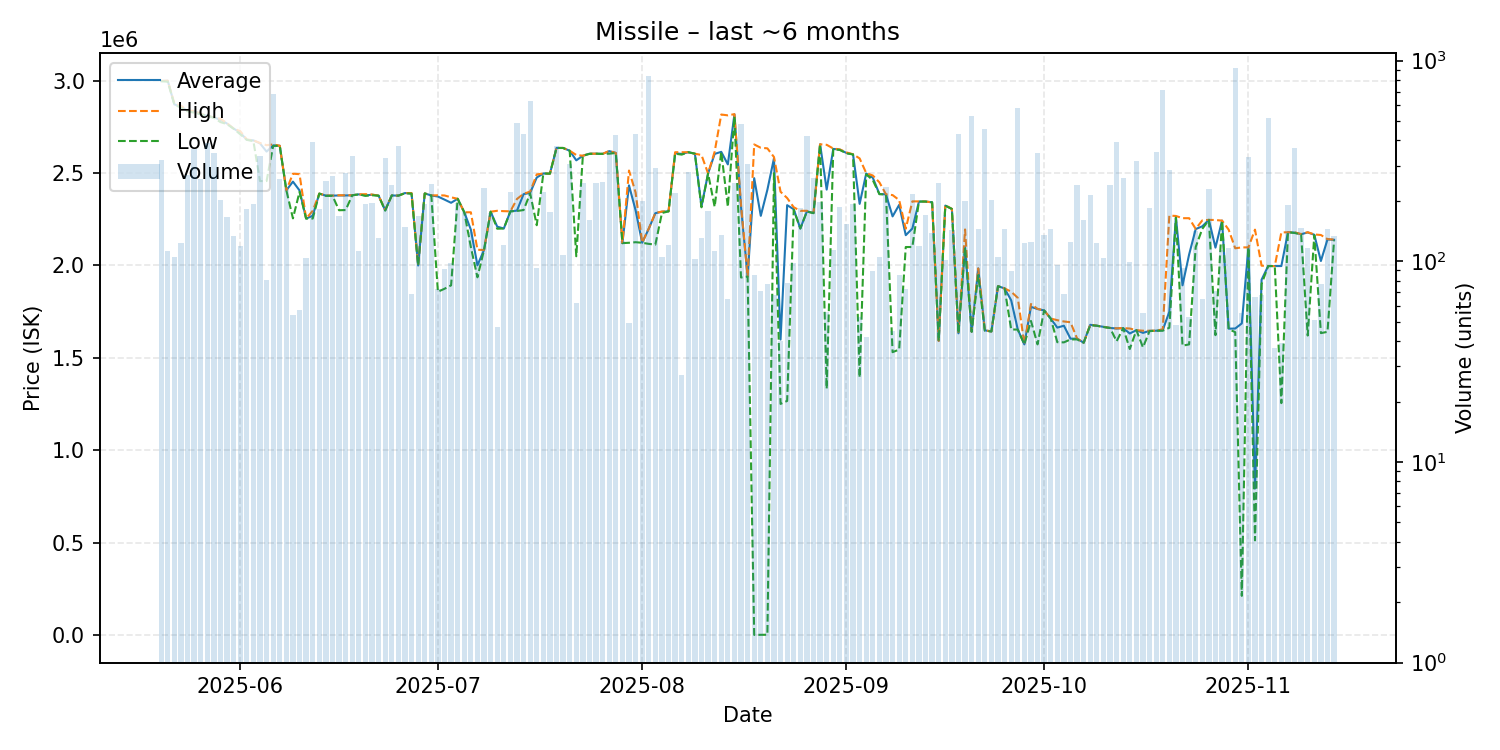

Source data for this figure (header and first rows):
date, average, highest, lowest, order_count, volume
2025-05-20, 2998000, 2999000, 2997000, 32, 320
2025-05-21, 3000000, 3000000, 2995000, 21, 113
2025-05-22, 2872000, 2878000, 2871000, 24, 105
2025-05-23, 2860000, 2865000, 2854000, 14, 124
2025-05-24, 2836000, 2837000, 2835000, 30, 269
2025-05-25, 2836000, 2837000, 2827000, 31, 362
2025-05-26, 2818000, 2821000, 2818000, 29, 257
2025-05-27, 2810000, 2810000, 2810000, 28, 389
2025-05-28, 2801000, 2801000, 2799000, 30, 345
2025-05-29, 2789000, 2794000, 2776000, 17, 201
2025-05-30, 2768000, 2770000, 2765000, 22, 167
2025-05-31, 2741000, 2741000, 2740000, 10, 133
2025-06-01, 2719000, 2727000, 2710000, 19, 119
2025-06-02, 2680000, 2682000, 2680000, 25, 183
2025-06-03, 2677000, 2677000, 2673000, 20, 192
2025-06-04, 2661000, 2663000, 2457000, 30, 335
2025-06-05, 2616407, 2651000, 2457000, 16, 81
2025-06-06, 2650000, 2655000, 2647000, 33, 684
2025-06-07, 2648000, 2648000, 2648000, 22, 258
2025-06-08, 2407000, 2407000, 2407000, 10, 231
2025-06-09, 2453944, 2497000, 2255000, 8, 54
2025-06-10, 2406175, 2494000, 2398000, 9, 57
2025-06-11, 2254000, 2254000, 2254000, 12, 104
2025-06-12, 2269000, 2296000, 2254000, 27, 393
2025-06-13, 2389000, 2389000, 2389000, 19, 183
2025-06-14, 2378000, 2379000, 2377000, 22, 252
2025-06-15, 2378000, 2378000, 2377000, 22, 265
2025-06-16, 2379000, 2380000, 2299000, 16, 168
2025-06-17, 2379000, 2380000, 2300000, 26, 276
2025-06-18, 2380000, 2380000, 2380000, 22, 334
2025-06-19, 2385000, 2385000, 2385000, 12, 112
2025-06-20, 2379000, 2386000, 2377000, 16, 194
2025-06-21, 2383000, 2384000, 2380000, 28, 195
2025-06-22, 2378000, 2378000, 2378000, 21, 131
2025-06-23, 2299000, 2300000, 2297000, 30, 328
2025-06-24, 2379000, 2379000, 2379000, 25, 240
2025-06-25, 2378000, 2378000, 2378000, 24, 374
2025-06-26, 2392000, 2392000, 2391000, 14, 148
2025-06-27, 2389696, 2392000, 2389000, 10, 69
2025-06-28, 2000000, 2004000, 2000000, 15, 168
2025-06-29, 2390000, 2390000, 2390000, 16, 194
2025-06-30, 2379000, 2379000, 2379000, 21, 242
2025-07-01, 2373205, 2380000, 1858000, 19, 73
2025-07-02, 2356604, 2379000, 1874000, 6, 91
2025-07-03, 2339337, 2369000, 1892500, 13, 98
2025-07-04, 2361000, 2361000, 2361000, 15, 196
2025-07-05, 2288000, 2288000, 2288000, 11, 176
2025-07-06, 2194000, 2288000, 2100000, 16, 140
2025-07-07, 2000990, 2085000, 1936000, 10, 99
2025-07-08, 2084000, 2084000, 2084000, 12, 233
2025-07-09, 2291000, 2291000, 2291000, 16, 174
2025-07-10, 2210298, 2296000, 2199000, 9, 47
2025-07-11, 2200000, 2294000, 2200000, 16, 120
2025-07-12, 2293000, 2293000, 2293000, 27, 221
2025-07-13, 2297000, 2360000, 2295000, 28, 487
2025-07-14, 2386000, 2388000, 2300000, 30, 429
2025-07-15, 2393000, 2400000, 2390000, 19, 629
2025-07-16, 2476172, 2493000, 2218000, 13, 93
2025-07-17, 2498000, 2498000, 2498000, 17, 221
2025-07-18, 2497000, 2497000, 2497000, 18, 177
... 119 more rows
